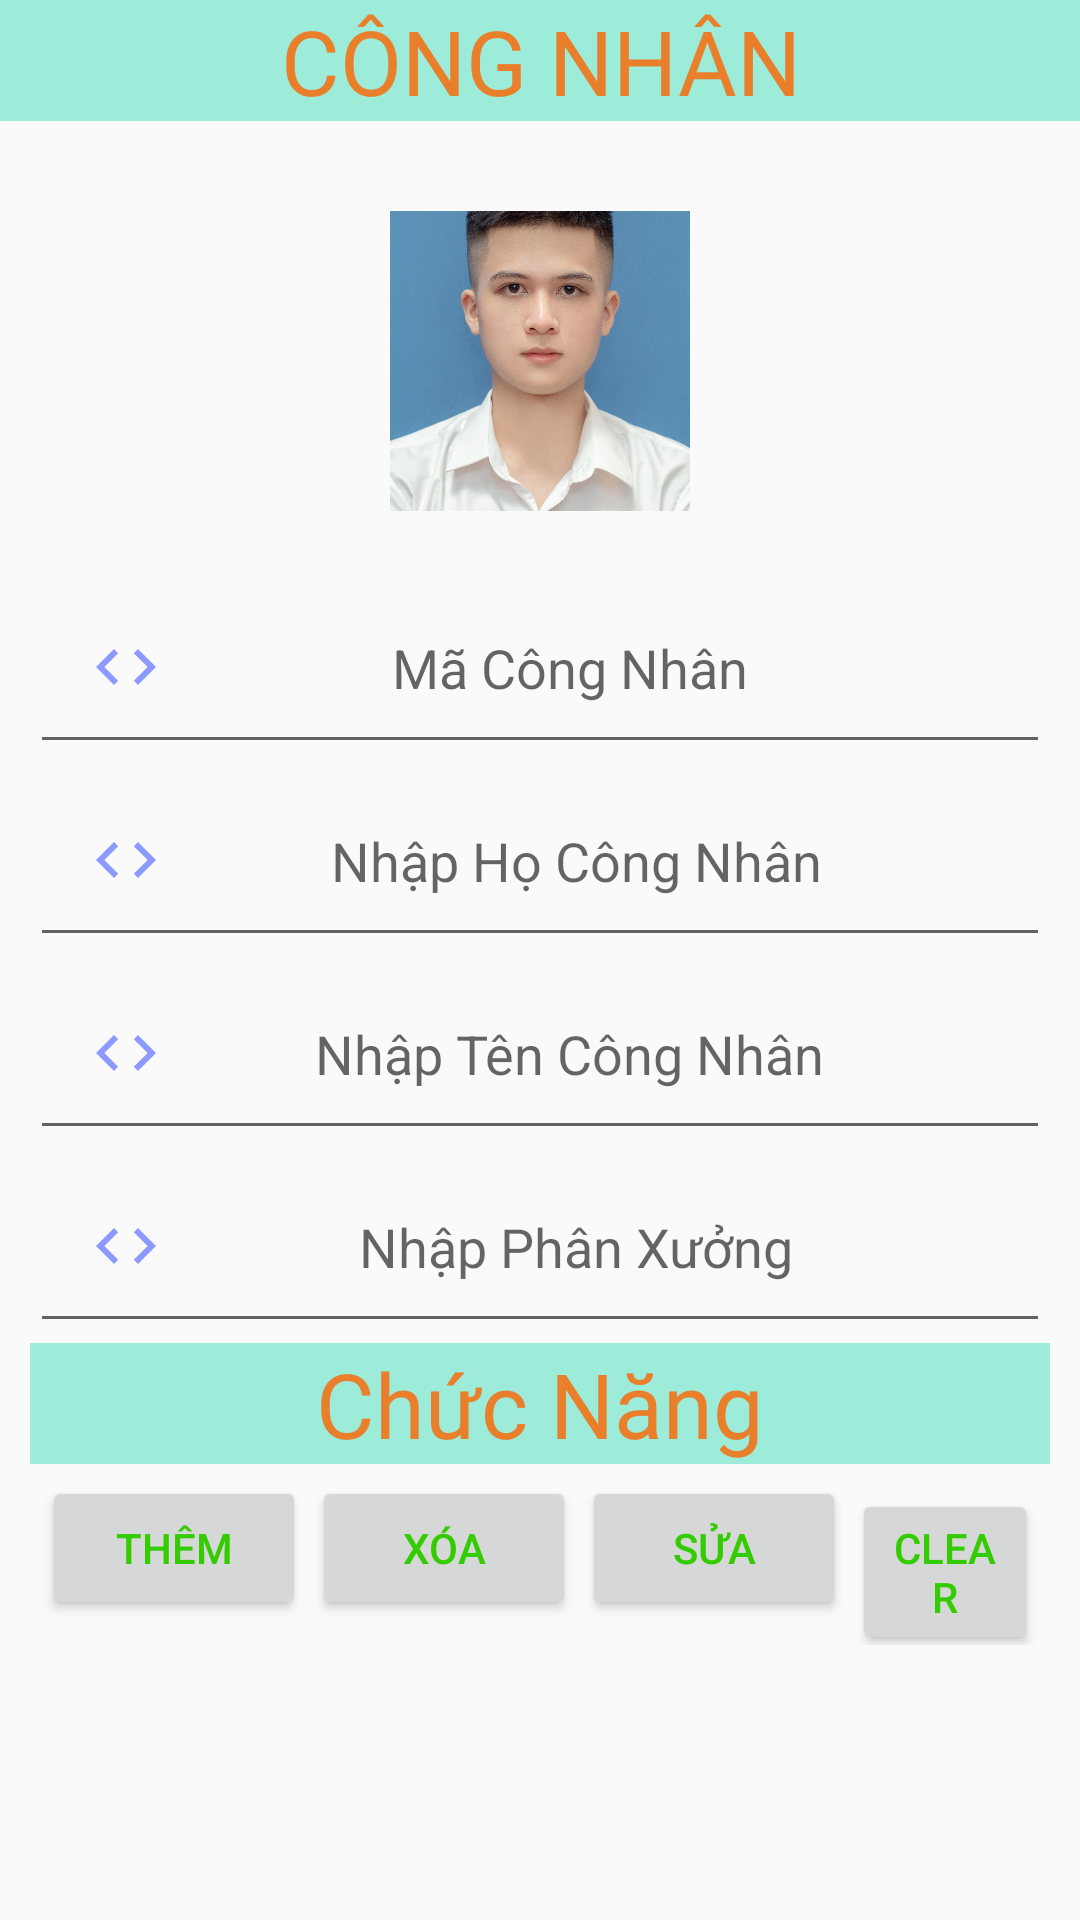

The Android layout XML behind this screen, and the referenced resources:
<!-- AndroidManifest.xml: application theme AppTheme -->
<!-- res/layout/fragment_gallery_congnhan.xml -->
<?xml version="1.0" encoding="utf-8"?>
<LinearLayout xmlns:android="http://schemas.android.com/apk/res/android"
    xmlns:app="http://schemas.android.com/apk/res-auto"
    xmlns:tools="http://schemas.android.com/tools"
    android:layout_width="match_parent"
    android:layout_height="match_parent"
    android:orientation="vertical">
    <TextView
        style="@style/tieude"
        android:text="@string/tieudeCongnhan" />

    <LinearLayout
        android:layout_width="match_parent"
        android:layout_height="wrap_content"
        android:orientation="vertical"
        android:padding="10dp">

        <LinearLayout
            android:layout_width="match_parent"
            android:layout_height="wrap_content"
            android:layout_weight="4"
            android:gravity="center">

            <ImageView
                style="@style/img_congnhan"
                android:src="@drawable/namsinh"></ImageView>
        </LinearLayout>

        <LinearLayout
            android:layout_width="match_parent"
            android:layout_height="wrap_content"
            android:layout_weight="10"
            android:orientation="vertical">

            <EditText
                android:id="@+id/tvMaCN"
                android:drawableLeft="@drawable/ic_code_black_24dp"
                style="@style/edtcongnhan"
                android:hint="Mã Công Nhân "></EditText>

            <EditText
                android:id="@+id/tvHoCN"
                style="@style/edtcongnhan"
                android:drawableLeft="@drawable/ic_code_black_24dp"
                android:hint="Nhập Họ Công Nhân"></EditText>

            <EditText
                android:id="@+id/tvTenCN"
                android:drawableLeft="@drawable/ic_code_black_24dp"
                style="@style/edtcongnhan"
                android:hint="Nhập Tên Công Nhân "
                ></EditText>

            <EditText
                android:id="@+id/tvPhanXuong"
                style="@style/edtcongnhan"
                android:drawableLeft="@drawable/ic_code_black_24dp"
                android:hint="Nhập Phân Xưởng"></EditText>
        </LinearLayout>
        <TextView
            style="@style/tieude"
            android:text="@string/chucnang" />
        <LinearLayout
            android:layout_width="match_parent"
            android:layout_height="wrap_content"
            android:orientation="horizontal"
            android:padding="3dp">
            <Button
                android:id="@+id/btnThem_congnhan"
                style="@style/btncongnhan"
                android:text="Thêm"
                android:textColor="@color/colorgreenlight"></Button>

            <Button
                android:id="@+id/btnXoa_congnhan"
                style="@style/btncongnhan"
                android:text="Xóa"
                android:textColor="@color/colorgreenlight"></Button>

            <Button
                android:id="@+id/btnSua_congnhan"
                style="@style/btncongnhan"
                android:text="Sửa"
                android:textColor="@color/colorgreenlight"></Button>

            <Button
                android:id="@+id/btnClear_congnhan"
                style="@style/btncongnhan"
                android:text="Clear"
                android:textColor="@color/colorgreenlight"></Button>
        </LinearLayout>
    </LinearLayout>

    <ListView
        android:id="@+id/lvdsCongNhan"
        android:layout_width="match_parent"
        android:layout_height="wrap_content">

    </ListView>
</LinearLayout>
<!-- resources referenced by this layout -->
<resources>
  <color name="colorgreenlight">#33CC00</color>
  <!-- drawable ic_code_black_24dp (drawable) -->
  <vector android:height="24dp" android:tint="#8C9AFF"
      android:viewportHeight="24.0" android:viewportWidth="24.0"
      android:width="24dp" xmlns:android="http://schemas.android.com/apk/res/android">
      <path android:fillColor="#FF000000" android:pathData="M9.4,16.6L4.8,12l4.6,-4.6L8,6l-6,6 6,6 1.4,-1.4zM14.6,16.6l4.6,-4.6 -4.6,-4.6L16,6l6,6 -6,6 -1.4,-1.4z"/>
  </vector>
  <!-- drawable namsinh: jpg bitmap (drawable, 302719 bytes) -->
  <string name="chucnang">Chức Năng</string>
  <string name="tieudeCongnhan">CÔNG NHÂN</string>
  
  
  
      //
  <style name="btncongnhan">
          <item name="android:layout_width">wrap_content</item>
          <item name="android:layout_height">wrap_content</item>
          <item name="android:layout_margin">1dp</item>
  
      </style>
  <style name="edtcongnhan">
          <item name="android:layout_width">match_parent</item>
          <item name="android:layout_height">wrap_content</item>
          <item name="android:gravity">center</item>
          <item name="android:padding">20dp</item>
          <item name="android:textSize">18dp</item>
      </style>
  <style name="img_congnhan">
          <item name="android:layout_width">100dp</item>
          <item name="android:layout_height">100dp</item>
          <item name="android:layout_margin">20dp</item>
          <item name="android:scaleType">centerCrop</item>
      </style>
  <style name="tieude">
          <item name="android:layout_width">match_parent</item>
          <item name="android:layout_height">wrap_content</item>
          <item name="android:background">#9DECDA</item>
          <item name="android:textSize">30sp</item>
          <item name="android:gravity">center</item>
          <item name="android:textColor">#E97E2B</item>
      </style>
  <style name="AppTheme" parent="Theme.AppCompat.Light.DarkActionBar">
           Customize your theme here.
          <item name="colorPrimary">@color/colorAccent</item>
          <item name="colorPrimaryDark">@color/colorPrimaryDark</item>
          <item name="colorAccent">@color/colorAccent</item>
      </style>
  <color name="colorAccent">#03DAC5</color>
  <color name="colorPrimaryDark">#3700B3</color>
</resources>
